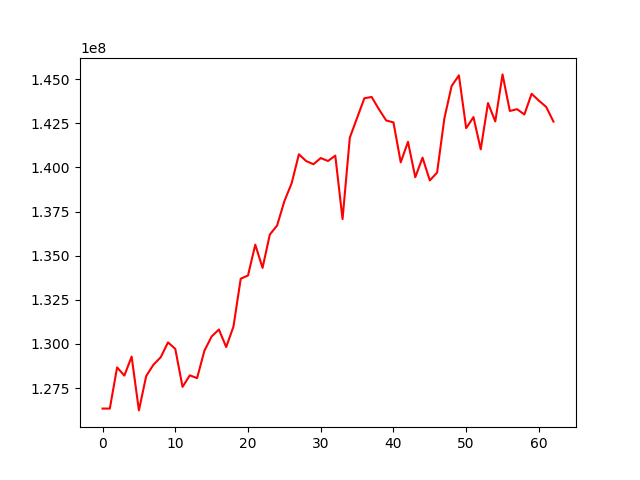

The data file committed next to this chart (first rows):
, 0
0, 126340160
1, 126339338
2, 128671856
3, 128209652
4, 129283437
5, 126236702
6, 128182954
7, 128826186
8, 129249414
9, 130091503
10, 129721838
11, 127569888
12, 128222848
13, 128064136
14, 129612395
15, 130424980
16, 130820708
17, 129825416
18, 130984044
19, 133698460
20, 133877986
21, 135625933
22, 134309491
23, 136199464
24, 136710775
25, 138088922
26, 139103827
27, 140746479
28, 140362501
29, 140182463
30, 140534040
31, 140366785
32, 140672557
33, 137076749
34, 141691527
35, 142806061
36, 143920252
37, 143994567
38, 143299817
39, 142662677
40, 142552977
41, 140291840
42, 141453015
43, 139446700
44, 140556495
45, 139265903
46, 139711182
47, 142778623
48, 144615158
49, 145218477
50, 142225477
51, 142853912
52, 141026650
53, 143650134
54, 142607449
55, 145272655
56, 143202290
57, 143301357
58, 143002559
59, 144175236
... 3 more rows
